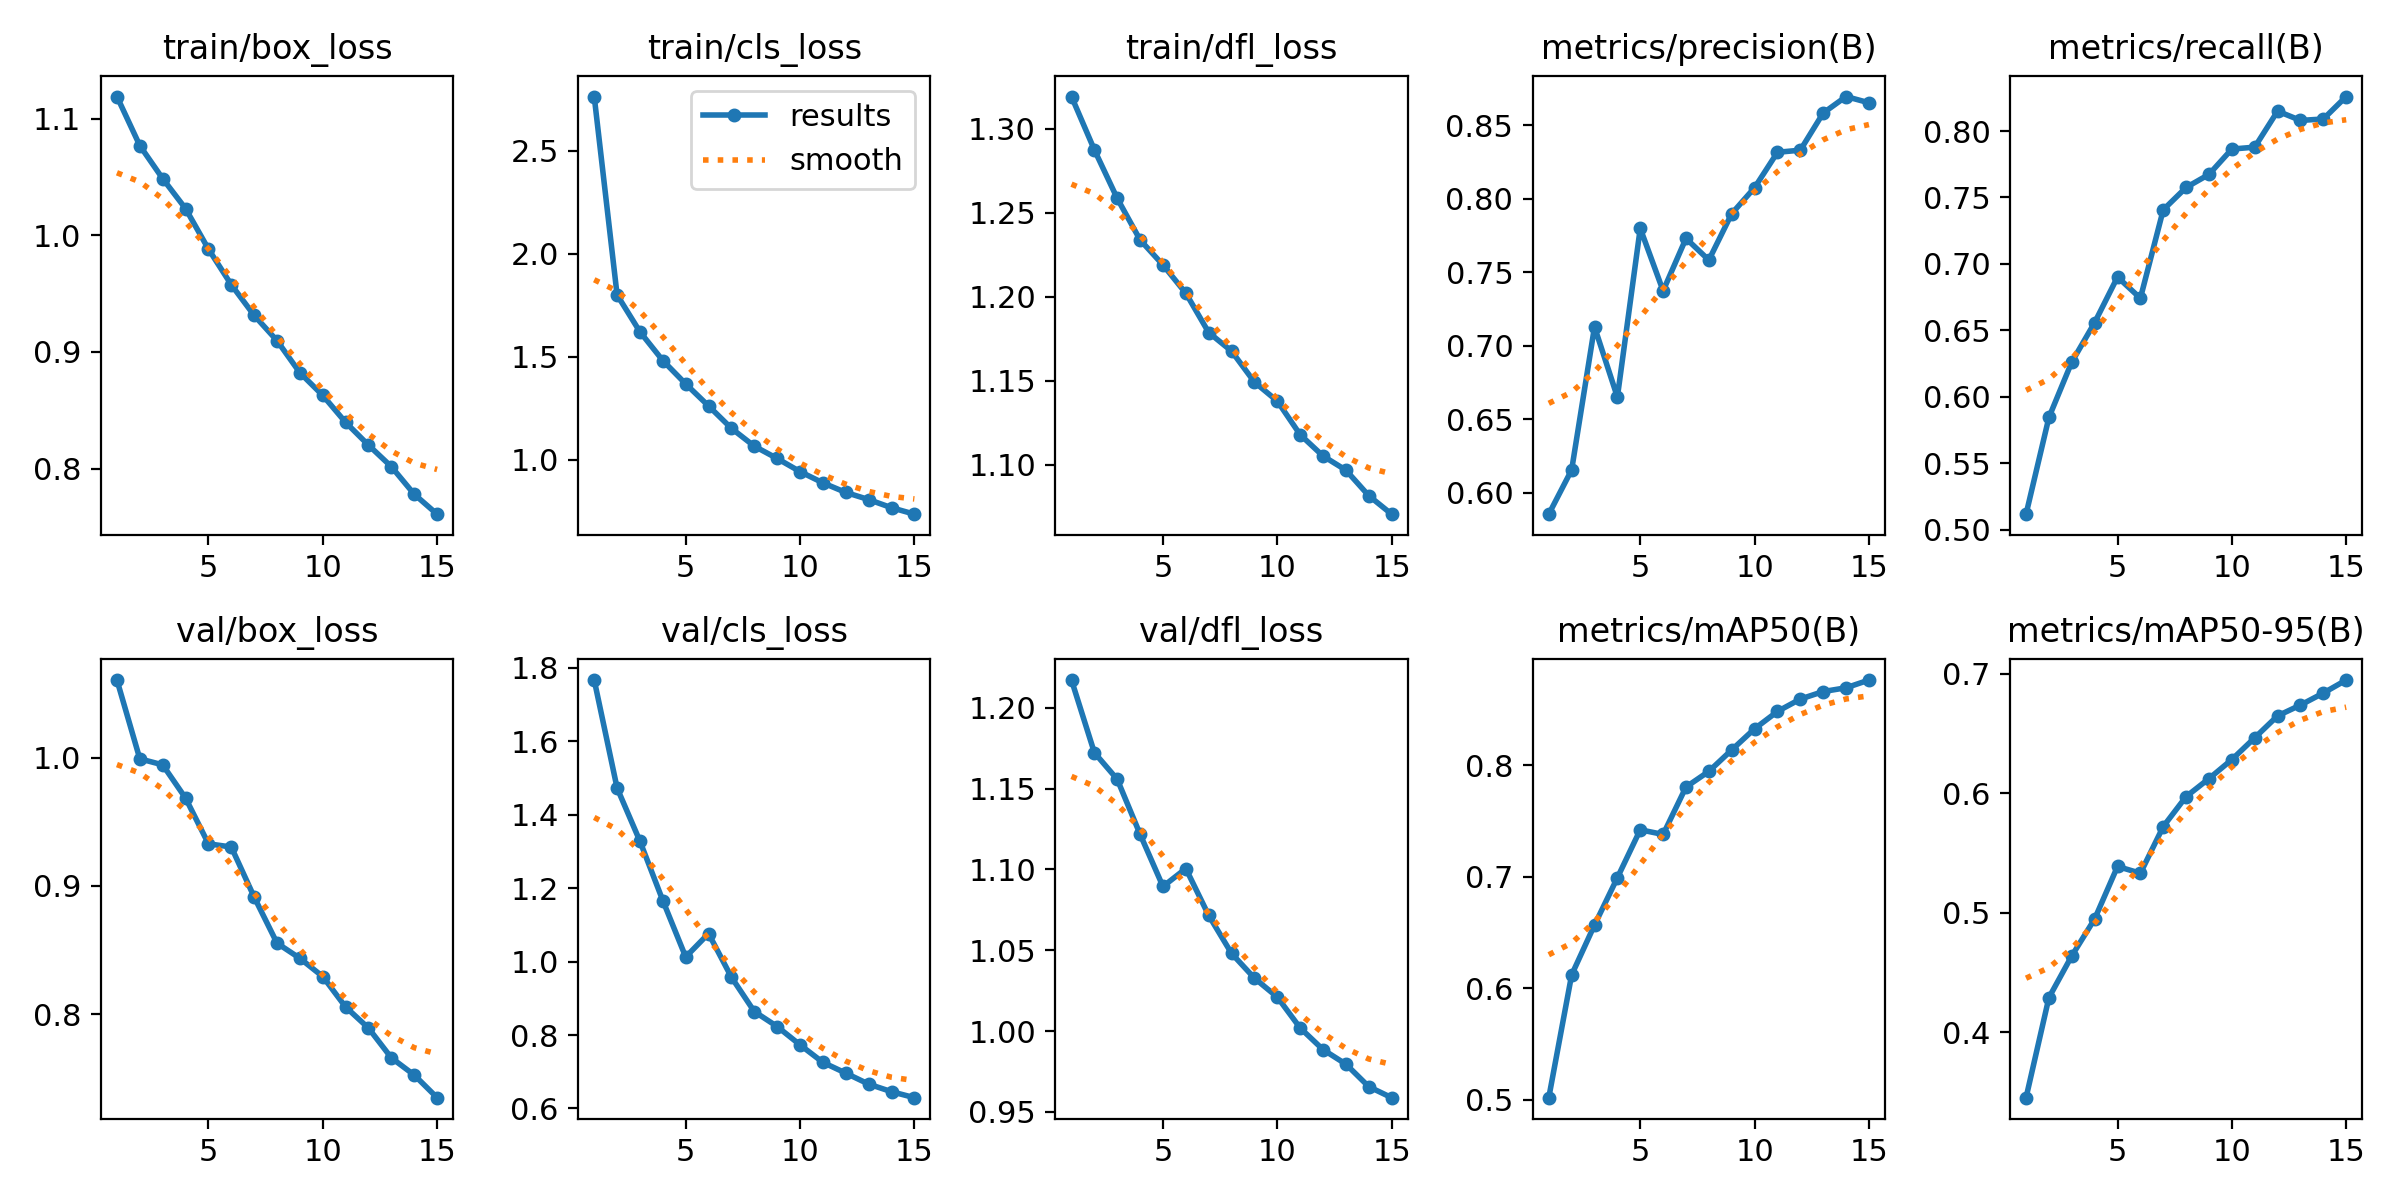

Source data for this figure (header and first rows):
epoch, train/box_loss, train/cls_loss, train/dfl_loss, metrics/precision(B), metrics/recall(B), metrics/mAP50(B), metrics/mAP50-95(B), val/box_loss, val/cls_loss, val/dfl_loss, lr/pg0, lr/pg1, lr/pg2
1, 1.119, 2.764, 1.319, 0.5854, 0.5118, 0.5017, 0.3453, 1.061, 1.767, 1.217, 0.000208, 0.000208, 0.000208
2, 1.077, 1.8, 1.287, 0.6155, 0.5846, 0.6118, 0.429, 0.9993, 1.473, 1.172, 0.0003888, 0.0003888, 0.0003888
3, 1.049, 1.621, 1.258, 0.7128, 0.6262, 0.6565, 0.4639, 0.9946, 1.328, 1.156, 0.0005422, 0.0005422, 0.0005422
4, 1.023, 1.482, 1.234, 0.6651, 0.6559, 0.6989, 0.4948, 0.9687, 1.166, 1.122, 0.0005012, 0.0005012, 0.0005012
5, 0.9883, 1.368, 1.219, 0.7799, 0.6902, 0.7419, 0.5387, 0.9329, 1.012, 1.089, 0.00046, 0.00046, 0.00046
6, 0.9577, 1.261, 1.202, 0.7373, 0.6742, 0.7377, 0.533, 0.9304, 1.076, 1.101, 0.0004188, 0.0004188, 0.0004188
7, 0.9314, 1.152, 1.179, 0.773, 0.7408, 0.7803, 0.5721, 0.8914, 0.9574, 1.071, 0.0003775, 0.0003775, 0.0003775
8, 0.9097, 1.065, 1.168, 0.7583, 0.7575, 0.7943, 0.5971, 0.8554, 0.8639, 1.048, 0.0003363, 0.0003363, 0.0003363
9, 0.8822, 1.006, 1.149, 0.7899, 0.7674, 0.8135, 0.6122, 0.8435, 0.8231, 1.033, 0.000295, 0.000295, 0.000295
10, 0.8628, 0.942, 1.138, 0.8075, 0.7864, 0.8325, 0.6281, 0.8293, 0.7732, 1.021, 0.0002538, 0.0002538, 0.0002538
11, 0.8396, 0.8873, 1.118, 0.8316, 0.7879, 0.848, 0.6463, 0.8055, 0.7255, 1.002, 0.0002125, 0.0002125, 0.0002125
12, 0.8201, 0.8408, 1.105, 0.8331, 0.815, 0.8592, 0.6646, 0.789, 0.6962, 0.9885, 0.0001712, 0.0001712, 0.0001712
13, 0.8016, 0.8062, 1.097, 0.8583, 0.808, 0.8659, 0.6737, 0.7658, 0.6663, 0.9795, 0.00013, 0.00013, 0.00013
14, 0.778, 0.7666, 1.082, 0.8696, 0.8091, 0.8693, 0.6837, 0.7524, 0.6456, 0.9656, 8.875e-05, 8.875e-05, 8.875e-05
15, 0.7609, 0.7352, 1.071, 0.8653, 0.8259, 0.8762, 0.6946, 0.7347, 0.6293, 0.9588, 4.75e-05, 4.75e-05, 4.75e-05
